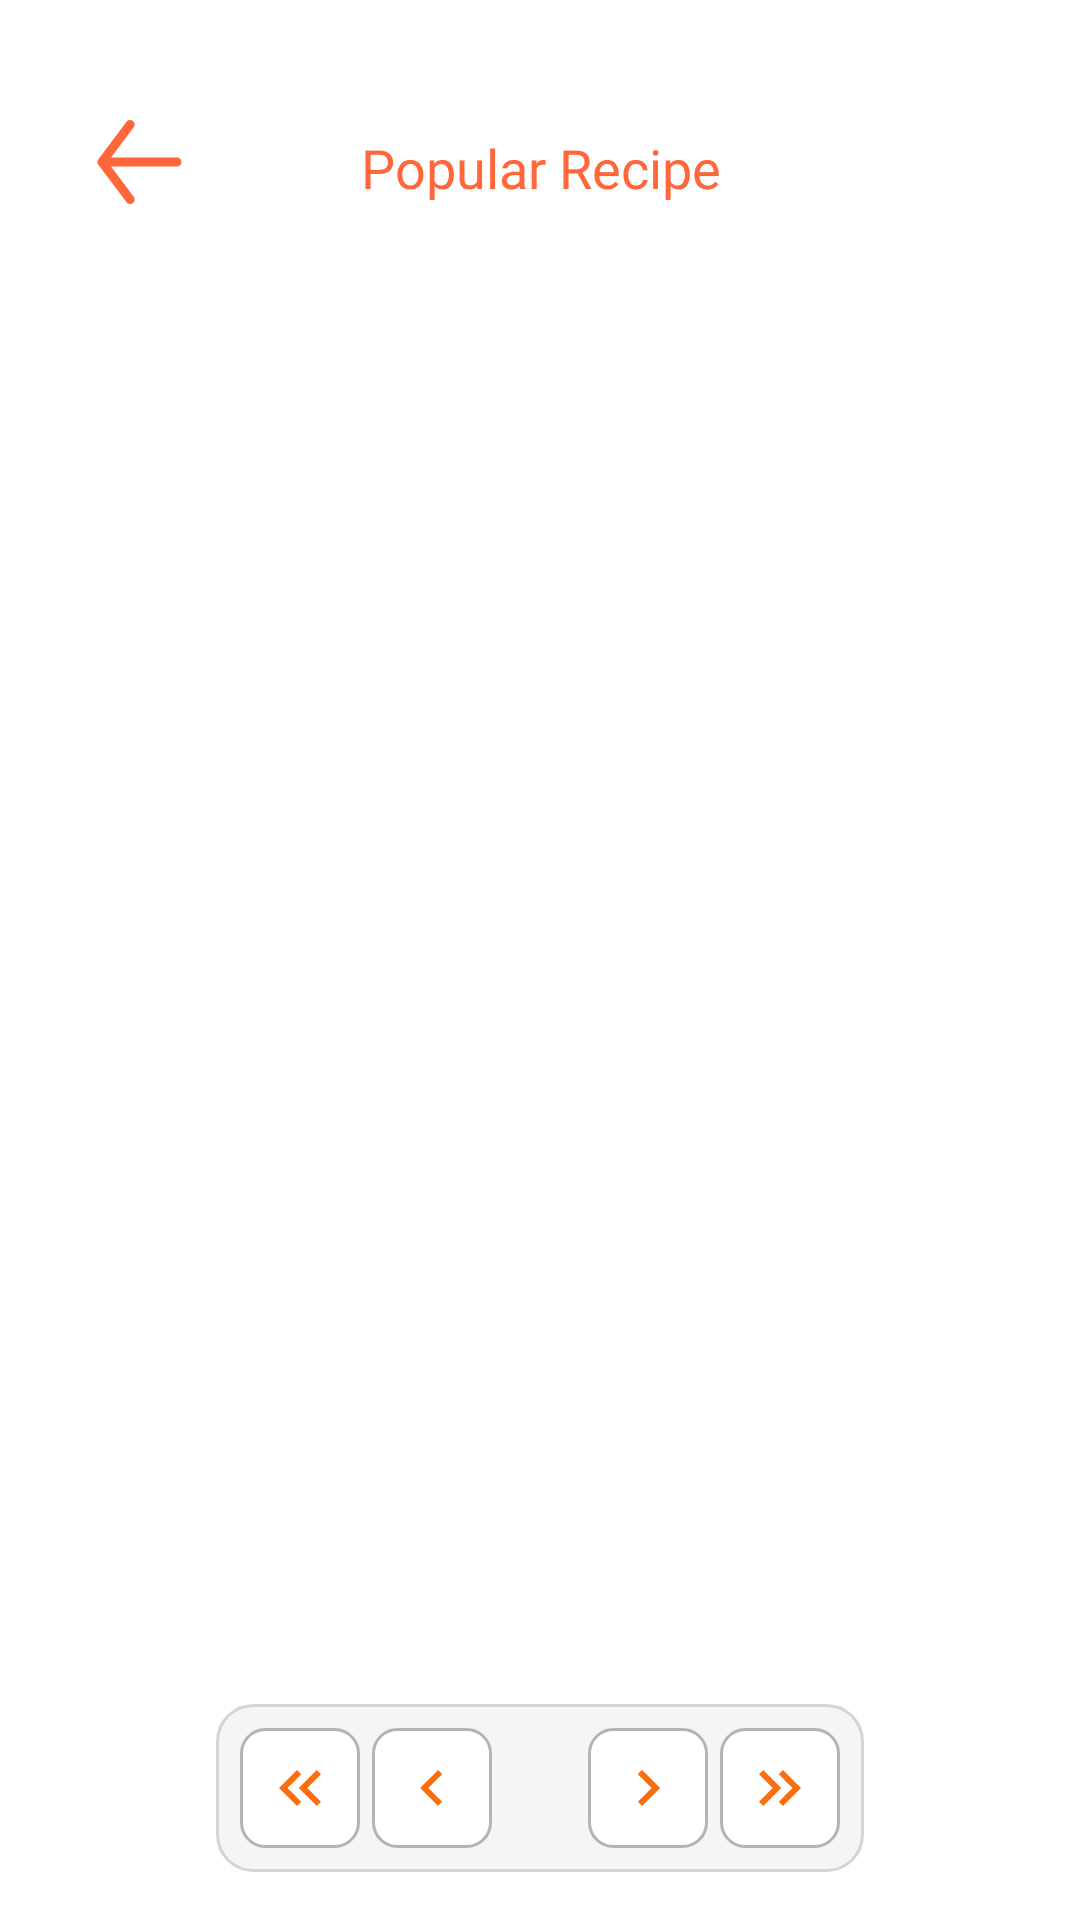

Android layout source for this screen:
<!-- AndroidManifest.xml: application theme Theme.Ingrevia -->
<!-- res/layout/activity_see_more_popular_recipes.xml -->
<?xml version="1.0" encoding="utf-8"?>
<androidx.constraintlayout.widget.ConstraintLayout xmlns:android="http://schemas.android.com/apk/res/android"
    xmlns:app="http://schemas.android.com/apk/res-auto"
    xmlns:tools="http://schemas.android.com/tools"
    android:id="@+id/main"
    android:layout_width="match_parent"
    android:layout_height="match_parent"
    tools:context=".ui.recipes.SeeMorePopularRecipesActivity">

    <ImageView
        android:id="@+id/back_arrow"
        android:layout_width="wrap_content"
        android:layout_height="wrap_content"
        android:layout_marginStart="32dp"
        android:layout_marginTop="40dp"
        app:srcCompat="@drawable/back_arrow_primary"
        app:layout_constraintStart_toStartOf="parent"
        app:layout_constraintTop_toTopOf="parent" />

    <TextView
        android:id="@+id/title"
        android:layout_width="0dp"
        android:layout_height="wrap_content"
        android:gravity="center"
        android:lineSpacingExtra="-5sp"
        android:text="@string/popular_recipe"
        android:textAppearance="@style/semibold_18"
        android:textColor="@color/primary_200"
        app:layout_constraintBottom_toBottomOf="@id/back_arrow"
        app:layout_constraintEnd_toEndOf="parent"
        app:layout_constraintHorizontal_bias="0.0"
        app:layout_constraintStart_toStartOf="parent" />

    <androidx.recyclerview.widget.RecyclerView
        android:id="@+id/rv_recipes"
        android:layout_width="match_parent"
        android:layout_height="0dp"
        android:layout_marginHorizontal="32dp"
        android:layout_marginTop="24dp"
        android:layout_marginBottom="16dp"
        android:clipToPadding="false"
        android:paddingBottom="8dp"
        app:layout_constraintBottom_toTopOf="@id/pagination_layout"
        app:layout_constraintTop_toBottomOf="@id/title" />

    <LinearLayout
        android:id="@+id/pagination_layout"
        android:layout_width="wrap_content"
        android:layout_height="wrap_content"
        android:layout_marginBottom="16dp"
        android:orientation="horizontal"
        android:background="@drawable/pagination_background"
        android:padding="8dp"
        android:visibility="visible"
        app:layout_constraintBottom_toBottomOf="parent"
        app:layout_constraintEnd_toEndOf="parent"
        app:layout_constraintStart_toStartOf="parent">

        <ImageButton
            android:id="@+id/btn_first"
            android:layout_width="40dp"
            android:layout_height="40dp"
            android:background="@drawable/rounded_button_bg"
            android:src="@drawable/ic_first_page"
            android:layout_marginEnd="4dp" />

        <ImageButton
            android:id="@+id/btn_prev"
            android:layout_width="40dp"
            android:layout_height="40dp"
            android:background="@drawable/rounded_button_bg"
            android:src="@drawable/ic_arrow_left"
            android:layout_marginEnd="8dp" />

        <com.google.android.material.card.MaterialCardView
            android:id="@+id/pagination_numbers"
            android:layout_width="wrap_content"
            android:layout_height="wrap_content"
            android:layout_marginHorizontal="8dp"
            app:cardCornerRadius="8dp"
            app:cardElevation="0dp"
            app:strokeColor="@color/neutral_300"
            app:strokeWidth="1dp">

            <HorizontalScrollView
                android:layout_width="wrap_content"
                android:layout_height="wrap_content"
                android:scrollbars="none">

                <LinearLayout
                    android:id="@+id/page_numbers_container"
                    android:layout_width="wrap_content"
                    android:layout_height="40dp"
                    android:gravity="center"
                    android:orientation="horizontal" />

            </HorizontalScrollView>

        </com.google.android.material.card.MaterialCardView>

        <ImageButton
            android:id="@+id/btn_next"
            android:layout_width="40dp"
            android:layout_height="40dp"
            android:background="@drawable/rounded_button_bg"
            android:src="@drawable/ic_arrow_right"
            android:layout_marginStart="8dp" />

        <ImageButton
            android:id="@+id/btn_last"
            android:layout_width="40dp"
            android:layout_height="40dp"
            android:background="@drawable/rounded_button_bg"
            android:src="@drawable/ic_last_page"
            android:layout_marginStart="4dp" />

    </LinearLayout>

    <include
        android:id="@+id/loading_layout"
        layout="@layout/layout_loading"
        android:layout_width="match_parent"
        android:layout_height="match_parent" />

</androidx.constraintlayout.widget.ConstraintLayout>
<!-- res/layout/layout_loading.xml (included above) -->
<?xml version="1.0" encoding="utf-8"?>
<FrameLayout
    xmlns:android="http://schemas.android.com/apk/res/android"
    android:id="@+id/loadingOverlay"
    android:layout_width="match_parent"
    android:layout_height="match_parent"
    android:background="#80000000"
    android:visibility="gone"
    android:clickable="true"
    android:focusable="true">

    <LinearLayout
        android:layout_width="wrap_content"
        android:layout_height="wrap_content"
        android:layout_gravity="center"
        android:gravity="center"
        android:orientation="vertical">

        <com.google.android.material.progressindicator.CircularProgressIndicator
            android:layout_width="wrap_content"
            android:layout_height="wrap_content"
            android:indeterminate="true"/>

        <TextView
            android:id="@+id/loadingText"
            android:layout_width="wrap_content"
            android:layout_height="wrap_content"
            android:layout_marginTop="8dp"
            android:text="Fetching recommendations..."
            android:textColor="@color/white"
            android:textAppearance="@style/regular_14"/>
    </LinearLayout>
</FrameLayout>
<!-- resources referenced by this layout -->
<resources>
  <color name="neutral_300">#B4B4B4</color>
  <color name="primary_200">#FF673B</color>
  <color name="white">#FFFFFFFF</color>
  <!-- drawable back_arrow_primary (drawable) -->
  <vector xmlns:android="http://schemas.android.com/apk/res/android"
      android:width="29dp"
      android:height="28dp"
      android:viewportWidth="29"
      android:viewportHeight="28">
    <path
        android:pathData="M27,14H2M2,14L11.375,26.5M2,14L11.375,1.5"
        android:strokeLineJoin="round"
        android:strokeWidth="3"
        android:fillColor="#00000000"
        android:strokeColor="#FF673B"
        android:strokeLineCap="round"/>
  </vector>
  <!-- drawable ic_arrow_left (drawable) -->
  <vector xmlns:android="http://schemas.android.com/apk/res/android" android:autoMirrored="true" android:height="24dp" android:tint="#FA6E0F" android:viewportHeight="24" android:viewportWidth="24" android:width="24dp">
        
      <path android:fillColor="@android:color/white" android:pathData="M15.41,16.59L10.83,12l4.58,-4.59L14,6l-6,6 6,6 1.41,-1.41z"/>
      
  </vector>
  <!-- drawable ic_arrow_right (drawable) -->
  <vector xmlns:android="http://schemas.android.com/apk/res/android" android:autoMirrored="true" android:height="24dp" android:tint="#FA6E0F" android:viewportHeight="24" android:viewportWidth="24" android:width="24dp">
        
      <path android:fillColor="@android:color/white" android:pathData="M8.59,16.59L13.17,12 8.59,7.41 10,6l6,6 -6,6 -1.41,-1.41z"/>
      
  </vector>
  <!-- drawable ic_first_page (drawable) -->
  <vector xmlns:android="http://schemas.android.com/apk/res/android" android:height="24dp" android:tint="#FA6E0F" android:viewportHeight="24" android:viewportWidth="24" android:width="24dp">
        
      <path android:fillColor="@android:color/white" android:pathData="M17.59,18l1.41,-1.41l-4.58,-4.59l4.58,-4.59l-1.41,-1.41l-6,6z"/>
        
      <path android:fillColor="@android:color/white" android:pathData="M11,18l1.41,-1.41l-4.58,-4.59l4.58,-4.59l-1.41,-1.41l-6,6z"/>
      
  </vector>
  <!-- drawable ic_last_page (drawable) -->
  <vector xmlns:android="http://schemas.android.com/apk/res/android" android:height="24dp" android:tint="#FA6E0F" android:viewportHeight="24" android:viewportWidth="24" android:width="24dp">
        
      <path android:fillColor="@android:color/white" android:pathData="M6.41,6l-1.41,1.41l4.58,4.59l-4.58,4.59l1.41,1.41l6,-6z"/>
        
      <path android:fillColor="@android:color/white" android:pathData="M13,6l-1.41,1.41l4.58,4.59l-4.58,4.59l1.41,1.41l6,-6z"/>
      
  </vector>
  <!-- drawable pagination_background (drawable) -->
  <?xml version="1.0" encoding="utf-8"?>
  <shape xmlns:android="http://schemas.android.com/apk/res/android">
      <solid android:color="#F5F5F5"/>
      <corners android:radius="12dp"/>
      <stroke
          android:width="1dp"
          android:color="@color/neutral_200"/>
  </shape>
  <!-- drawable rounded_button_bg (drawable) -->
  <?xml version="1.0" encoding="utf-8"?>
  <ripple xmlns:android="http://schemas.android.com/apk/res/android"
      android:color="@color/neutral_200">
      <item>
          <shape android:shape="rectangle">
              <corners android:radius="8dp" />
              <stroke
                  android:width="1dp"
                  android:color="@color/neutral_300" />
              <solid android:color="@color/white" />
          </shape>
      </item>
  </ripple>
  <string name="popular_recipe">Popular Recipe</string>
  <style name="regular_14">
          <item name="android:textSize">14sp</item>
          <item name="android:fontFamily">@font/poppins_regular</item>
      </style>
  <style name="semibold_18">
          <item name="android:textSize">18sp</item>
          <item name="android:fontFamily">@font/poppins_semibold</item>
      </style>
  <color name="neutral_200">#D5D5D5</color>
  <color name="purple_700">#FF3700B3</color>
  <color name="teal_200">#FF03DAC5</color>
  <color name="teal_700">#FF018786</color>
  <color name="black">#FF000000</color>
</resources>
